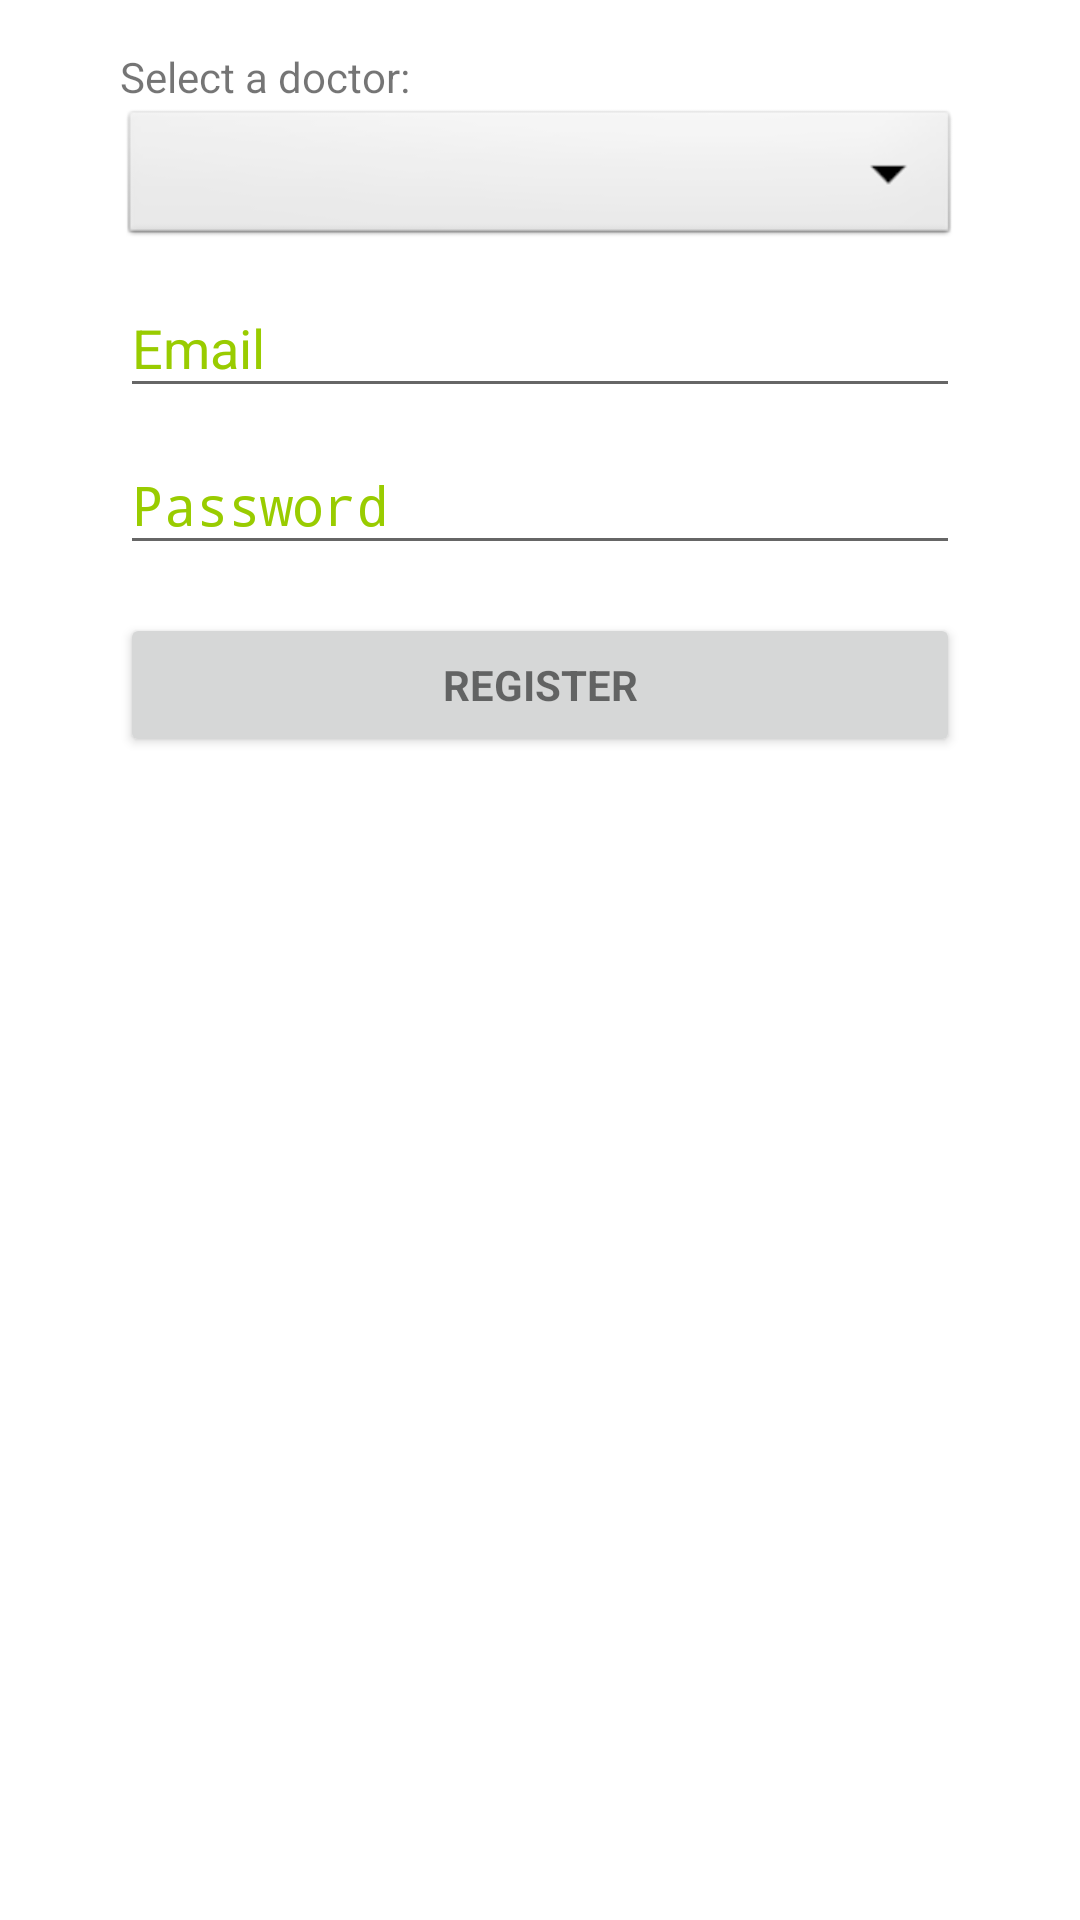

Write the Android layout XML for this screen, with the resource values it uses.
<!-- AndroidManifest.xml: application theme AppTheme -->
<!-- res/layout/activity_register.xml -->
<?xml version="1.0" encoding="utf-8"?>
<LinearLayout xmlns:android="http://schemas.android.com/apk/res/android"
    xmlns:tools="http://schemas.android.com/tools"
    android:layout_width="match_parent"
    android:layout_height="match_parent"
    android:gravity="center"
    android:orientation="vertical"
    android:paddingBottom="@dimen/activity_vertical_margin"
    android:paddingLeft="@dimen/activity_horizontal_margin"
    android:paddingRight="@dimen/activity_horizontal_margin"
    android:paddingTop="@dimen/activity_vertical_margin"
    tools:context=".activities.RegisterActivity">

    
    <ProgressBar
        android:id="@+id/register_progress"
        style="?android:attr/progressBarStyleLarge"
        android:layout_width="wrap_content"
        android:layout_height="wrap_content"
        android:layout_gravity="center"
        android:visibility="gone" />

    <ScrollView
        android:id="@+id/registration_form"
        android:layout_width="match_parent"
        android:layout_height="match_parent">

        <LinearLayout
            android:id="@+id/registration_info"
            android:layout_width="match_parent"
            android:layout_height="wrap_content"
            android:orientation="vertical">

            <TextView
                android:layout_width="match_parent"
                android:layout_height="wrap_content"
                android:text="@string/select_a_doctor"/>

            <Spinner
                android:id="@+id/doctor_dropdown_spinner"
                android:layout_width="match_parent"
                android:layout_height="wrap_content"
                android:background="@android:drawable/btn_dropdown"
                android:spinnerMode="dropdown"
                android:overlapAnchor="false" />

            <android.support.design.widget.TextInputLayout
                android:layout_width="match_parent"
                android:layout_height="wrap_content">

                <AutoCompleteTextView
                    android:id="@+id/email"
                    android:layout_width="match_parent"
                    android:layout_height="wrap_content"
                    android:hint="@string/prompt_email"
                    android:inputType="textEmailAddress"
                    android:maxLines="1"
                    android:singleLine="true" />

            </android.support.design.widget.TextInputLayout>

            <android.support.design.widget.TextInputLayout
                android:layout_width="match_parent"
                android:layout_height="wrap_content">

                <EditText
                    android:id="@+id/password"
                    android:layout_width="match_parent"
                    android:layout_height="wrap_content"
                    android:hint="@string/prompt_password"
                    android:imeActionId="6"
                    android:imeActionLabel="@string/register"
                    android:imeOptions="actionUnspecified"
                    android:inputType="textPassword"
                    android:maxLines="1"
                    android:singleLine="true" />

            </android.support.design.widget.TextInputLayout>

            <Button
                android:id="@+id/register_button"
                style="?android:textAppearanceSmall"
                android:layout_width="match_parent"
                android:layout_height="wrap_content"
                android:layout_marginTop="16dp"
                android:text="@string/register"
                android:textStyle="bold" />

        </LinearLayout>
    </ScrollView>
</LinearLayout>
<!-- resources referenced by this layout -->
<resources>
  <dimen name="activity_horizontal_margin">40dp</dimen>
  <dimen name="activity_vertical_margin">16dp</dimen>
  <string name="prompt_email">Email</string>
  <string name="prompt_password">Password</string>
  <string name="register">Register</string>
  <string name="select_a_doctor">Select a doctor:</string>
  <style name="AppTheme" parent="Theme.AppCompat.Light.DarkActionBar">
          
          <item name="colorPrimary">@color/colorPrimary</item>
          <item name="colorPrimaryDark">@color/colorPrimaryDark</item>
          <item name="colorAccent">@color/colorAccent</item>
          <item name="android:colorBackground">@color/background</item>
          <item name="android:editTextColor">@color/colorPrimaryDark</item>
          
          
          
          
          
          <item name="android:textColorHint">@android:color/holo_green_light</item>
          
          
          
      </style>
  <color name="colorPrimary">#4d8f1a</color>
  <color name="colorPrimaryDark">#2d5013</color>
  <color name="colorAccent">#FF4081</color>
  <color name="background">#ffffff</color>
</resources>
